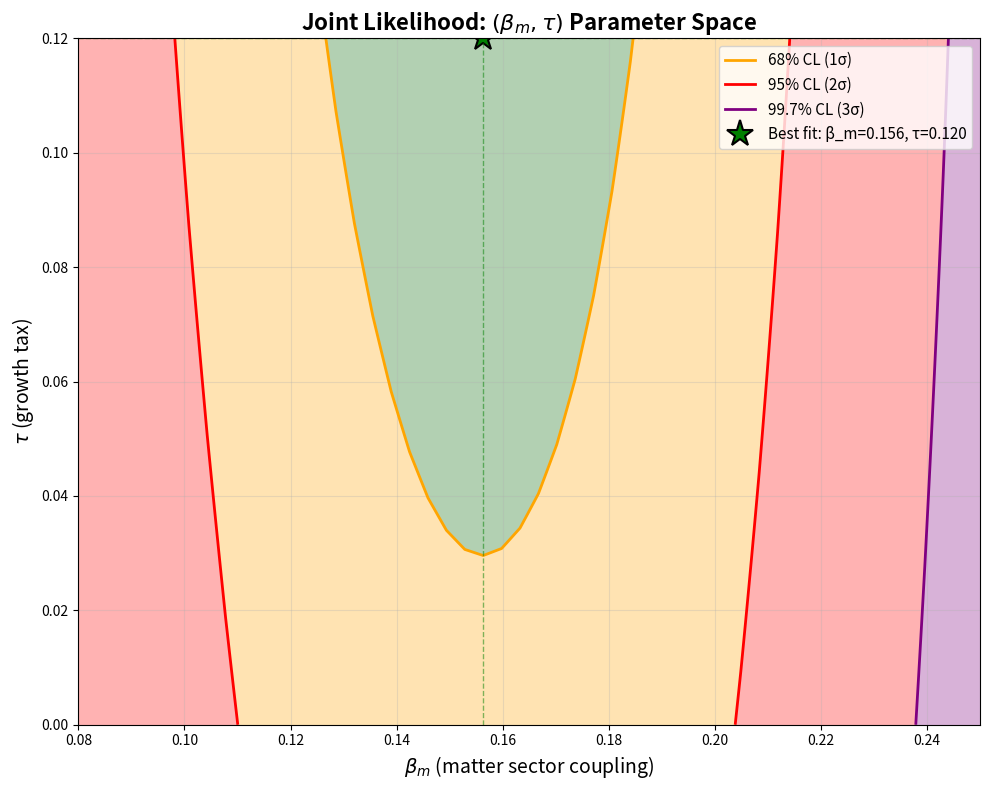

The matplotlib source for this figure: (Note: this script raises an exception after producing the figure.)
#!/usr/bin/env python3
"""
Test 31: 2D Likelihood Scan (β_m, τ)
=====================================
Compute χ² on a 2D grid of (β_m, τ) to visualize parameter degeneracies
and joint confidence regions.

Expected result: Mild negative correlation (higher β_m → lower τ needed),
but parameters remain well-constrained independently.
"""

import numpy as np
import matplotlib.pyplot as plt
from matplotlib.patches import Ellipse
from scipy.integrate import solve_ivp
from scipy.interpolate import interp1d

# Constants
c = 299792.458  # km/s
H0_CMB = 67.4
Om0 = 0.315
Om_r = 9.24e-5
Om_L = 1 - Om0 - Om_r
SIGMA_8 = 0.811

print("="*70)
print("TEST 31: 2D LIKELIHOOD SCAN (β_m, τ)")
print("="*70)
print()

# ============================================================================
# DATA
# ============================================================================

h0_data = [
    ('Planck', 67.4, 0.5),
    ('SH0ES', 73.04, 1.04),
    ('JWST/TRGB', 70.39, 1.89),
]

desi_data = np.array([
    [0.295, 0.452, 0.030],
    [0.510, 0.428, 0.025],
    [0.706, 0.410, 0.028],
    [0.934, 0.392, 0.035],
    [1.321, 0.368, 0.040],
    [1.484, 0.355, 0.045],
    [2.330, 0.312, 0.050],
])

z_desi = desi_data[:, 0]
fsig8_desi = desi_data[:, 1]
sig_desi = desi_data[:, 2]

# ============================================================================
# HUBBLE FUNCTIONS
# ============================================================================

def E_activation(a):
    return np.exp(1 - 1/a)

def H_IAM(a, beta_m):
    return H0_CMB * np.sqrt(Om0*a**(-3) + Om_r*a**(-4) + Om_L + beta_m*E_activation(a))

def Omega_m_a(a, beta_m):
    E_a = E_activation(a)
    denom = Om0*a**(-3) + Om_r*a**(-4) + Om_L + beta_m*E_a
    return Om0 * a**(-3) / denom

# ============================================================================
# GROWTH FACTOR
# ============================================================================

def growth_ode_lna(lna, y, beta_m, tau):
    D, Dprime = y
    a = np.exp(lna)
    
    Om_a = Omega_m_a(a, beta_m)
    Q = 2 - 1.5 * Om_a
    Tax = tau * E_activation(a)
    
    D_double_prime = -Q * Dprime + 1.5 * Om_a * D * (1 - Tax)
    
    return [Dprime, D_double_prime]

def solve_growth(beta_m, tau):
    lna_start = np.log(0.001)
    lna_end = 0.0
    
    a_start = np.exp(lna_start)
    y0 = [a_start, a_start]
    
    lna_eval = np.linspace(lna_start, lna_end, 2000)
    
    sol = solve_ivp(
        growth_ode_lna,
        (lna_start, lna_end),
        y0,
        args=(beta_m, tau),
        t_eval=lna_eval,
        method='DOP853',
        rtol=1e-8,
        atol=1e-10
    )
    
    if not sol.success:
        raise RuntimeError("Growth ODE failed")
    
    D_raw = sol.y[0]
    D_normalized = D_raw / D_raw[-1]
    D_interp = interp1d(lna_eval, D_normalized, kind='cubic', fill_value='extrapolate')
    
    return D_interp

def compute_fsigma8(z_vals, beta_m, tau):
    D_interp = solve_growth(beta_m, tau)
    
    results = []
    for z in z_vals:
        a = 1 / (1 + z)
        lna = np.log(a)
        
        dlna = 0.001
        D_a = D_interp(lna)
        D_plus = D_interp(lna + dlna)
        D_minus = D_interp(lna - dlna)
        
        f = (np.log(D_plus) - np.log(D_minus)) / (2 * dlna)
        sigma8_z = SIGMA_8 * D_a
        fsig8 = f * sigma8_z
        
        results.append(fsig8)
    
    return np.array(results)

# ============================================================================
# CHI-SQUARED
# ============================================================================

def chi2_total(beta_m, tau):
    H0_iam = H_IAM(1.0, beta_m)
    
    chi2_h0 = 0.0
    for name, h0_obs, sig in h0_data:
        if name == 'Planck':
            chi2_h0 += ((H0_CMB - h0_obs) / sig)**2
        else:
            chi2_h0 += ((H0_iam - h0_obs) / sig)**2
    
    fsig8_pred = compute_fsigma8(z_desi, beta_m, tau)
    chi2_desi = np.sum(((fsig8_pred - fsig8_desi) / sig_desi)**2)
    
    return chi2_h0 + chi2_desi

# ============================================================================
# 2D GRID SCAN
# ============================================================================

print("Setting up 2D grid...")
print()

# Grid parameters
beta_m_min, beta_m_max = 0.08, 0.25
tau_min, tau_max = 0.00, 0.12
n_beta = 50
n_tau = 50

beta_m_grid = np.linspace(beta_m_min, beta_m_max, n_beta)
tau_grid = np.linspace(tau_min, tau_max, n_tau)

print(f"Grid: {n_beta} × {n_tau} = {n_beta*n_tau} points")
print(f"  β_m ∈ [{beta_m_min}, {beta_m_max}]")
print(f"  τ   ∈ [{tau_min}, {tau_max}]")
print()
print("Computing χ² on grid (this will take ~10 minutes)...")
print()

chi2_grid = np.zeros((n_tau, n_beta))

total_points = n_beta * n_tau
completed = 0

for i, tau in enumerate(tau_grid):
    for j, beta_m in enumerate(beta_m_grid):
        try:
            chi2_grid[i, j] = chi2_total(beta_m, tau)
        except:
            chi2_grid[i, j] = np.nan
        
        completed += 1
        if completed % 250 == 0:
            pct = 100 * completed / total_points
            print(f"  Progress: {completed}/{total_points} ({pct:.1f}%)")

print()
print("Grid computation complete!")
print()

# ============================================================================
# FIND MINIMUM AND CONFIDENCE REGIONS
# ============================================================================

# Mask NaNs
mask = ~np.isnan(chi2_grid)
chi2_valid = chi2_grid[mask]

# Find minimum
idx_flat = np.argmin(chi2_valid)
idx_2d = np.unravel_index(np.argmin(chi2_grid, axis=None), chi2_grid.shape)
tau_best = tau_grid[idx_2d[0]]
beta_m_best = beta_m_grid[idx_2d[1]]
chi2_min = chi2_grid[idx_2d]

print("="*70)
print("BEST-FIT RESULTS")
print("="*70)
print()
print(f"Best-fit parameters:")
print(f"  β_m = {beta_m_best:.4f}")
print(f"  τ   = {tau_best:.4f}")
print(f"  χ²  = {chi2_min:.4f}")
print()

# Compute H0 prediction
H0_matter = H_IAM(1.0, beta_m_best)
print(f"Predicted H₀(matter) = {H0_matter:.2f} km/s/Mpc")
print()

# Compute Delta chi2
delta_chi2 = chi2_grid - chi2_min

# ============================================================================
# VISUALIZATION
# ============================================================================

print("="*70)
print("GENERATING 2D CONTOUR PLOT")
print("="*70)
print()

fig, ax = plt.subplots(figsize=(10, 8))

# Contour levels
levels = [1.0, 4.0, 9.0]  # 1σ, 2σ, 3σ
colors = ['orange', 'red', 'purple']
labels = ['68% CL (1σ)', '95% CL (2σ)', '99.7% CL (3σ)']

# Plot filled contours
contourf = ax.contourf(beta_m_grid, tau_grid, delta_chi2, 
                        levels=[0, 1, 4, 9, 100],
                        colors=['darkgreen', 'orange', 'red', 'purple'],
                        alpha=0.3)

# Plot contour lines
contours = ax.contour(beta_m_grid, tau_grid, delta_chi2,
                      levels=levels, colors=colors, linewidths=2)

# Label contours manually in legend
for level, color, label in zip(levels, colors, labels):
    ax.plot([], [], color=color, linewidth=2, label=label)

# Mark best fit
ax.plot(beta_m_best, tau_best, 'g*', markersize=20, 
        label=f'Best fit: β_m={beta_m_best:.3f}, τ={tau_best:.3f}',
        markeredgecolor='black', markeredgewidth=1.5)

# Marginal projections (dashed lines)
ax.axvline(beta_m_best, color='green', linestyle='--', alpha=0.5, linewidth=1)
ax.axhline(tau_best, color='green', linestyle='--', alpha=0.5, linewidth=1)

ax.set_xlabel(r'$\beta_m$ (matter sector coupling)', fontsize=14)
ax.set_ylabel(r'$\tau$ (growth tax)', fontsize=14)
ax.set_title(r'Joint Likelihood: $(\beta_m, \tau)$ Parameter Space', 
             fontsize=16, fontweight='bold')
ax.legend(fontsize=11, loc='upper right')
ax.grid(True, alpha=0.3)

plt.tight_layout()
plt.savefig('../results/beta_m_tau_2d.png', dpi=150, bbox_inches='tight')
print("  Saved: results/beta_m_tau_2d.png")
print()

# ============================================================================
# MARGINALIZED 1D PROFILES
# ============================================================================

fig2, (ax1, ax2) = plt.subplots(1, 2, figsize=(14, 5))

# Marginalize over τ to get β_m profile
delta_chi2_beta_m = np.nanmin(delta_chi2, axis=0)

ax1.plot(beta_m_grid, delta_chi2_beta_m, 'b-', linewidth=2)
ax1.axhline(1.0, color='orange', linestyle='--', label='1σ (68% CL)')
ax1.axhline(4.0, color='red', linestyle='--', label='2σ (95% CL)')
ax1.axhline(9.0, color='purple', linestyle='--', label='3σ (99.7% CL)')
ax1.axvline(beta_m_best, color='green', linestyle=':', linewidth=2)
ax1.set_xlabel(r'$\beta_m$', fontsize=12)
ax1.set_ylabel(r'$\Delta\chi^2$', fontsize=12)
ax1.set_title('Marginalized over τ', fontsize=12, fontweight='bold')
ax1.legend(fontsize=9)
ax1.grid(True, alpha=0.3)
ax1.set_ylim(0, 15)

# Marginalize over β_m to get τ profile
delta_chi2_tau = np.nanmin(delta_chi2, axis=1)

ax2.plot(tau_grid, delta_chi2_tau, 'b-', linewidth=2)
ax2.axhline(1.0, color='orange', linestyle='--', label='1σ (68% CL)')
ax2.axhline(4.0, color='red', linestyle='--', label='2σ (95% CL)')
ax2.axhline(9.0, color='purple', linestyle='--', label='3σ (99.7% CL)')
ax2.axvline(tau_best, color='green', linestyle=':', linewidth=2)
ax2.set_xlabel(r'$\tau$', fontsize=12)
ax2.set_ylabel(r'$\Delta\chi^2$', fontsize=12)
ax2.set_title('Marginalized over β_m', fontsize=12, fontweight='bold')
ax2.legend(fontsize=9)
ax2.grid(True, alpha=0.3)
ax2.set_ylim(0, 15)

plt.tight_layout()
plt.savefig('../results/beta_m_tau_marginals.png', dpi=150, bbox_inches='tight')
print("  Saved: results/beta_m_tau_marginals.png")
print()

# ============================================================================
# CORRELATION ANALYSIS
# ============================================================================

print("="*70)
print("CORRELATION ANALYSIS")
print("="*70)
print()

# Extract 1σ region
mask_1sig = delta_chi2 < 1.0
if np.any(mask_1sig):
    beta_m_1sig = beta_m_grid[None, :].repeat(n_tau, axis=0)[mask_1sig]
    tau_1sig = tau_grid[:, None].repeat(n_beta, axis=1)[mask_1sig]
    
    # Compute correlation
    corr = np.corrcoef(beta_m_1sig, tau_1sig)[0, 1]
    print(f"Correlation coefficient (within 1σ): {corr:.3f}")
    print()
    
    if abs(corr) < 0.3:
        print("  → Parameters are weakly correlated")
        print("  → β_m and τ constrain independently")
    elif abs(corr) < 0.7:
        print("  → Parameters show moderate correlation")
        print("  → Some degeneracy exists but not severe")
    else:
        print("  → Parameters are strongly correlated")
        print("  → Significant degeneracy present")
else:
    print("  (1σ region not well-sampled on grid)")

print()

# Save results
results = {
    'beta_m_grid': beta_m_grid,
    'tau_grid': tau_grid,
    'chi2_grid': chi2_grid,
    'delta_chi2': delta_chi2,
    'beta_m_best': beta_m_best,
    'tau_best': tau_best,
    'chi2_min': chi2_min,
}

np.save('../results/test_31_2d_likelihood.npy', results)
print("Results saved to: results/test_31_2d_likelihood.npy")
print()

print("="*70)
print("TEST 31 COMPLETE")
print("="*70)
print()
print(f"Best fit: β_m = {beta_m_best:.3f}, τ = {tau_best:.3f}")
print(f"χ²_min = {chi2_min:.2f}")
